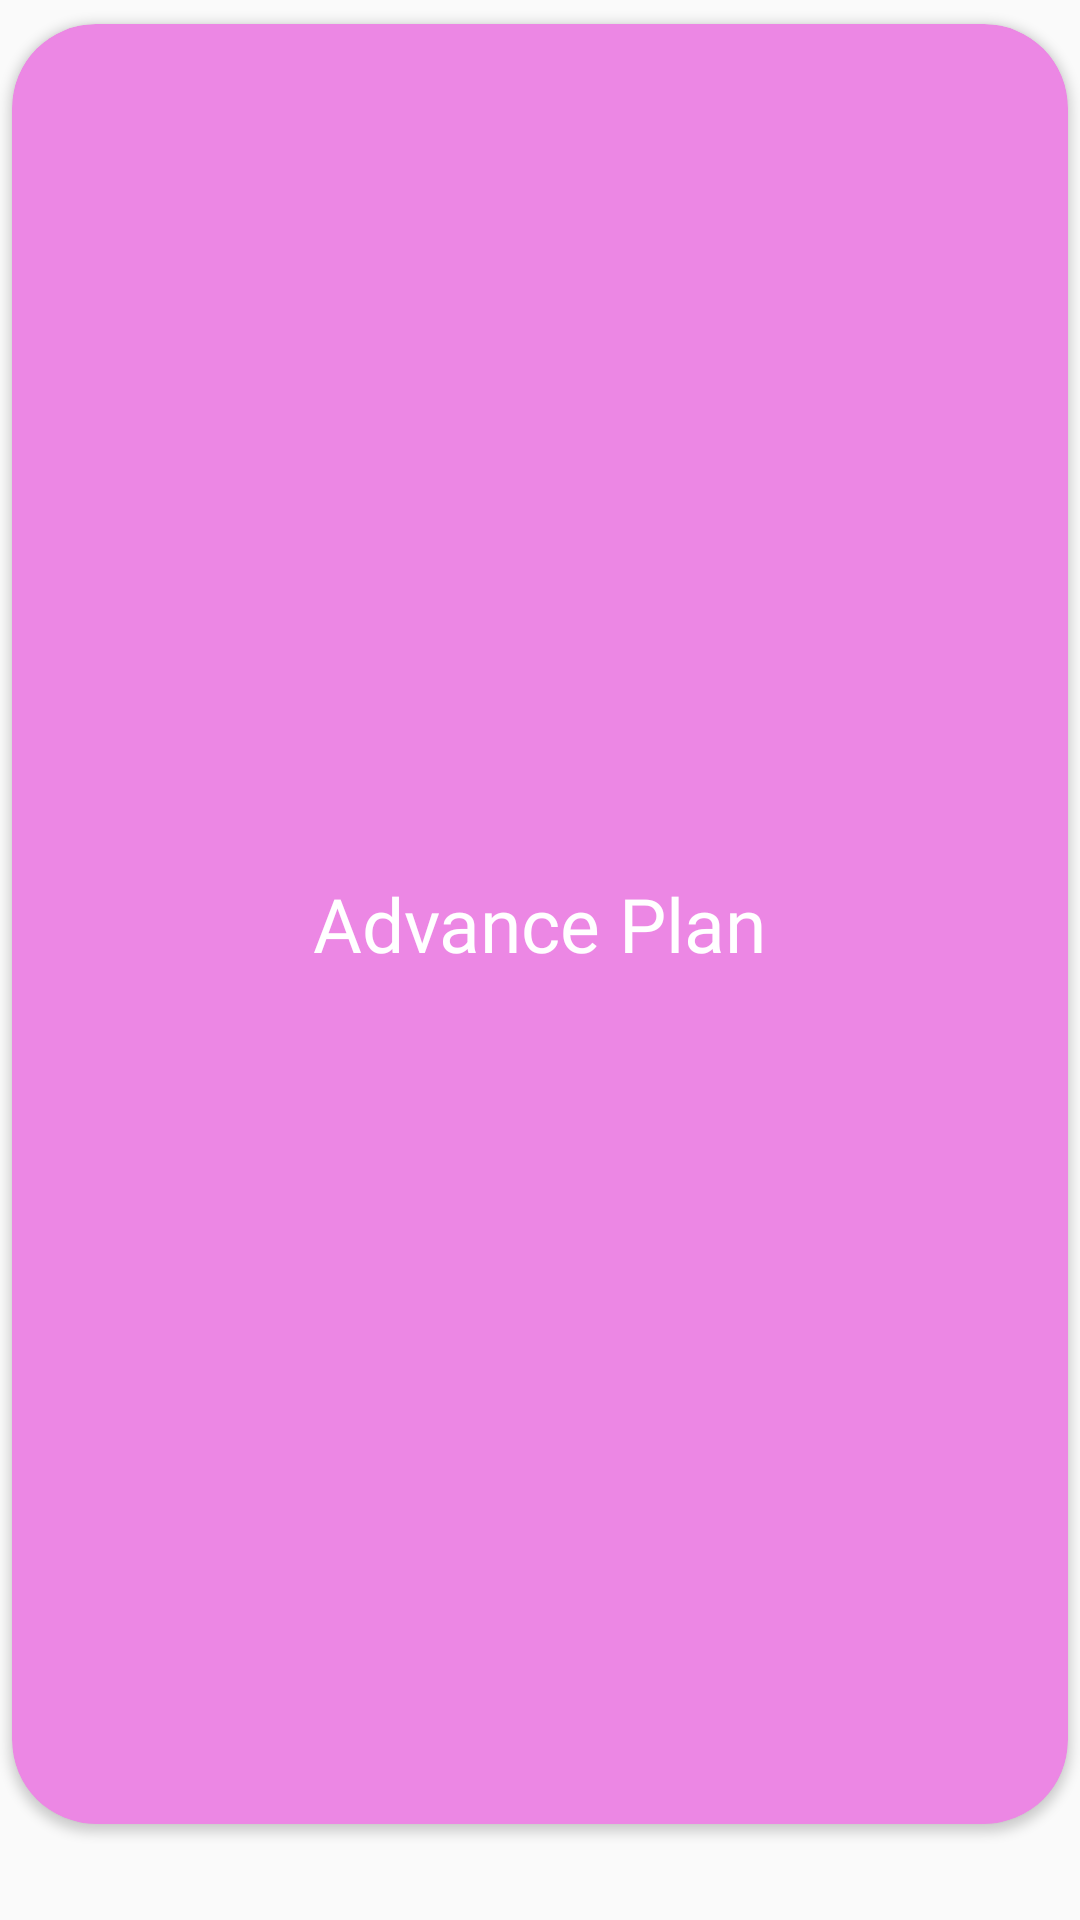

Reconstruct the res/layout file that produces this screen, plus the resources it refers to.
<!-- AndroidManifest.xml: application theme Theme.HelloWorld -->
<!-- res/layout/fragment_blank4.xml -->
<?xml version="1.0" encoding="utf-8"?>
<androidx.constraintlayout.widget.ConstraintLayout xmlns:android="http://schemas.android.com/apk/res/android"
    xmlns:app="http://schemas.android.com/apk/res-auto"
    xmlns:tools="http://schemas.android.com/tools"
    android:layout_width="match_parent"
    android:layout_height="match_parent"
    tools:context=".BlankFragment2">

    
    <androidx.cardview.widget.CardView
        android:layout_width="match_parent"
        android:layout_height="0dp"
        app:layout_constraintBottom_toBottomOf="parent"
        app:layout_constraintTop_toTopOf="parent"
        android:layout_marginTop="8dp"
        android:layout_marginBottom="32dp"
        android:layout_marginStart="4dp"
        android:layout_marginEnd="4dp"
        app:cardCornerRadius="28dp"
        app:cardBackgroundColor="#EC87E4"

        >
        <TextView
            android:layout_width="wrap_content"
            android:layout_height="wrap_content"
            android:text="Advance Plan"
            android:textColor="@color/white"
            android:textSize="25sp"
            android:fontFamily="@font/alatsi"
            android:layout_gravity="center"
            />
    </androidx.cardview.widget.CardView>

</androidx.constraintlayout.widget.ConstraintLayout>
<!-- resources referenced by this layout -->
<resources>
  <color name="white">#FFFFFFFF</color>
  <style name="Theme.HelloWorld" parent="Theme.AppCompat.Light.DarkActionBar">
          
          <item name="colorPrimary">@color/primary</item>
          <item name="colorPrimaryDark">@color/primary_dark</item>
          <item name="colorAccent">@color/teal_200</item>
          
      </style>
  <color name="primary">#333333</color>
  <color name="primary_dark">#000</color>
  <color name="teal_200">#FF03DAC5</color>
</resources>
